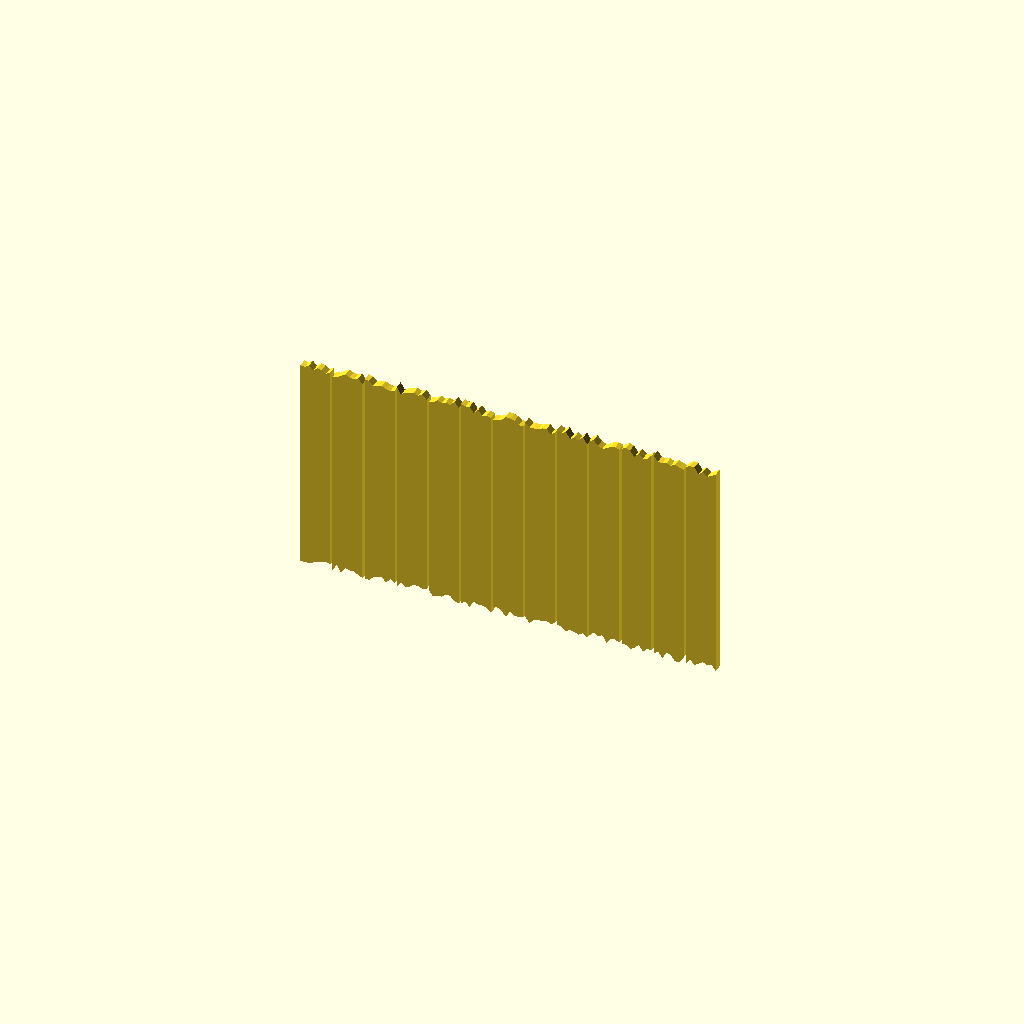
Cell 1: rendered with the file's own defaults.
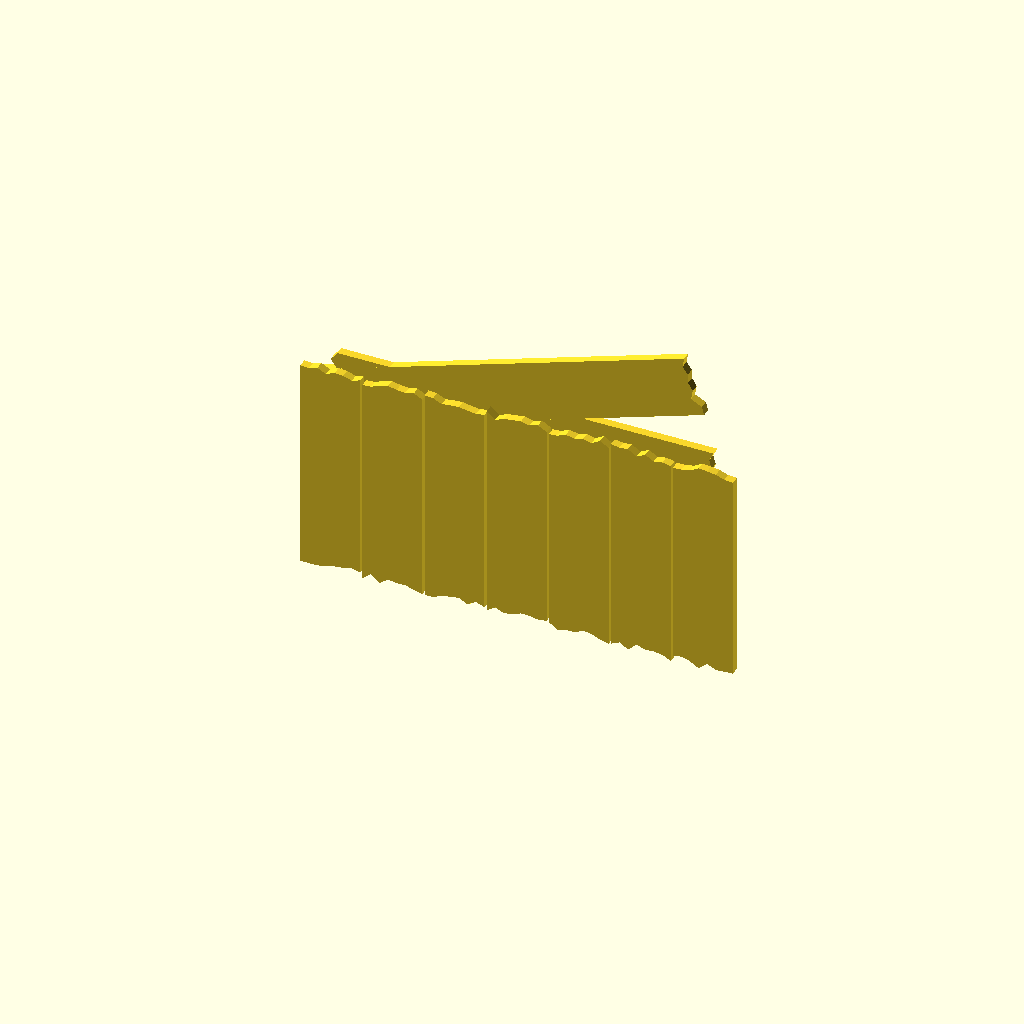
Cell 2: myWidth = 14 (everything else at default).
One fixed orthographic camera (rotation 55°, 0°, 25°; colour scheme Cornfield) for every cell.
Source of the model, 28mm/buildings/src/shanty/woodwall.scad:
/* woodwall.scad
 *
 * Copyright (C) Robert B. Ross, 2016
 *
 * This software is released under the Creative Commons
 * Attribution-ShareAlike 4.0 International Public License.
 */

myWidth=7;

woodWall(height=50,crossPiece=1,supports=1);

/* woodWall()
 *
 * NOTE: Back of wall is at y=0, bottom is at z=0, left at x=0.
 */
module woodWall(height=60,length=90,crossPiece=0,supports=1) {
   /* work out plank widths from length */
   count = length / (myWidth + 0.5);

   // +1 on Z translation is to account for random perturbations of planks.
   translate([0,-4,height+1]) rotate([-90,0,0]) union() {
      linear_extrude(height=2.0) for (i=[0:count]) {
         translate([i*(myWidth+0.5),0,0]) plank(width=myWidth,length=height,seed=i);
      }

      if (supports) {
         translate([myWidth/2,.95*height,1.99]) rotate([0,0,-90])
            linear_extrude(height=2.0) plank(length=count*(myWidth+0.5)-2,width=myWidth,seed=101);
         translate([myWidth/2,10,1.99]) rotate([0,0,-90])
            linear_extrude(height=2.0) plank(length=count*(myWidth+0.5)-2,width=myWidth,seed=101);
      }

      if (crossPiece) {
         cAngle = atan((height - 5*myWidth)/((count-2)*(myWidth+0.5)));

         //translate([2,17,1.99]) rotate([0,0,-65])

         translate([myWidth/2,.3*height,1.99]) rotate([0,0,cAngle-90])
            linear_extrude(height=2.0)
               plank(length=count*(myWidth+0.5),width=myWidth,seed=101);
      }
   }
}

/* plank() -- generates a 2D plank outline of specified width and length
 *
 * NOTES:
 * - Intention is that you linear_extrude this to the desired height.
 * - The seed parameter can be used to generate different rough ends.
 */
module plank(width=7,length=70,seed=1) {
   widthPoints=7; // cannot modify without editing code

   rough = rands(min_value=-1,max_value=1,value_count=2*(widthPoints+1),
                 seed_value=seed);

   polygon(points=[[0,0+rough[0]], [0,length+rough[1]],
                   [width/widthPoints,length+rough[2]],
                   [2*width/widthPoints,length+rough[3]],
                   [3*width/widthPoints,length+rough[4]],
                   [4*width/widthPoints,length+rough[5]],
                   [5*width/widthPoints,length+rough[6]],
                   [6*width/widthPoints,length+rough[7]],
                   [7*width/widthPoints,length+rough[8]],
                   [7*width/widthPoints,rough[9]],
                   [6*width/widthPoints,rough[10]],
                   [5*width/widthPoints,rough[11]],
                   [4*width/widthPoints,rough[12]],
                   [3*width/widthPoints,rough[13]],
                   [2*width/widthPoints,rough[14]],
                   [width/widthPoints,rough[15]]]);
}
Parameter table extracted from the source (name, type, default, range or options):
myWidth: number, default 7
